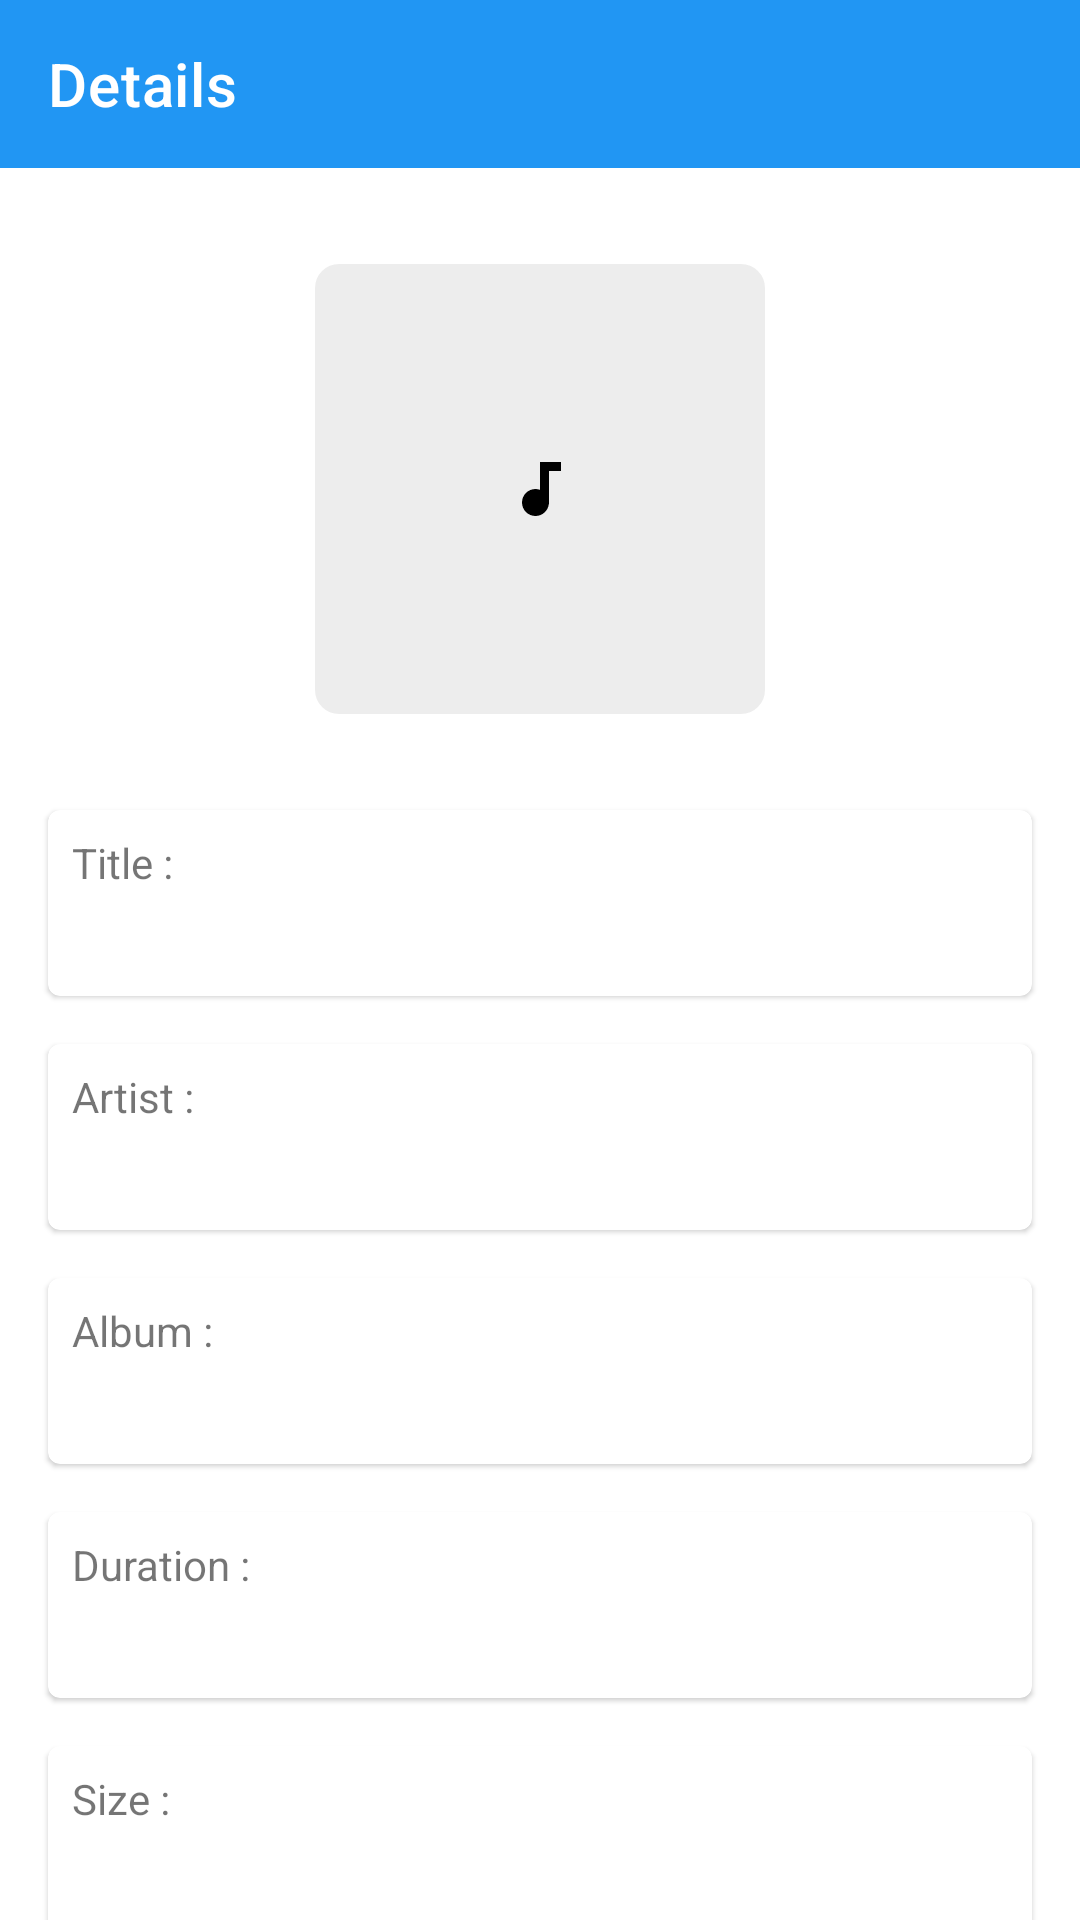

Reconstruct the res/layout file that produces this screen, plus the resources it refers to.
<!-- AndroidManifest.xml: application theme AppTheme -->
<!-- res/layout/activity_track_details.xml -->
<?xml version="1.0" encoding="utf-8"?>

<androidx.constraintlayout.widget.ConstraintLayout xmlns:android="http://schemas.android.com/apk/res/android"
    xmlns:app="http://schemas.android.com/apk/res-auto"
    xmlns:tools="http://schemas.android.com/tools"
    android:layout_width="match_parent"
    android:layout_height="match_parent">

    <com.google.android.material.appbar.AppBarLayout
        android:id="@+id/app_bar_layout"
        android:layout_width="0dp"
        android:layout_height="wrap_content"
        app:layout_constraintEnd_toEndOf="parent"
        app:layout_constraintStart_toStartOf="parent"
        app:layout_constraintTop_toTopOf="parent">

        <com.google.android.material.appbar.MaterialToolbar
            android:id="@+id/toolbar"
            style="@style/AppToolbar"
            app:title="Details" />

    </com.google.android.material.appbar.AppBarLayout>

    <androidx.core.widget.NestedScrollView
        android:layout_width="0dp"
        android:layout_height="0dp"
        android:fillViewport="true"
        app:layout_constraintBottom_toBottomOf="parent"
        app:layout_constraintEnd_toEndOf="parent"
        app:layout_constraintStart_toStartOf="parent"
        app:layout_constraintTop_toBottomOf="@id/app_bar_layout">

        <androidx.constraintlayout.widget.ConstraintLayout
            android:layout_width="match_parent"
            android:layout_height="match_parent">

            <com.google.android.material.imageview.ShapeableImageView
                android:id="@+id/track_art"
                android:layout_width="@dimen/large_art_size"
                android:layout_height="@dimen/large_art_size"
                android:layout_marginTop="@dimen/medium_spacing"
                android:background="@color/on_primary_art_background"
                android:scaleType="centerInside"
                app:layout_constraintEnd_toEndOf="@id/end"
                app:layout_constraintStart_toStartOf="@id/start"
                app:layout_constraintTop_toTopOf="@id/top"
                app:layout_constraintVertical_chainStyle="packed"
                app:shapeAppearanceOverlay="@style/ImageShapeOverlay"
                app:srcCompat="@drawable/ic_track" />

            <com.google.android.material.card.MaterialCardView
                android:id="@+id/title_card"
                android:layout_width="0dp"
                android:layout_height="wrap_content"
                android:layout_marginTop="@dimen/large_spacing"
                app:contentPadding="@dimen/small_spacing"
                app:layout_constraintEnd_toEndOf="@id/end"
                app:layout_constraintStart_toStartOf="@id/start"
                app:layout_constraintTop_toBottomOf="@id/track_art">

                <LinearLayout
                    android:layout_width="match_parent"
                    android:layout_height="wrap_content"
                    android:orientation="vertical">

                    <com.google.android.material.textview.MaterialTextView
                        android:layout_width="match_parent"
                        android:layout_height="wrap_content"
                        android:text="@string/title_details_label" />

                    <com.google.android.material.textview.MaterialTextView
                        android:id="@+id/track_title"
                        android:layout_width="match_parent"
                        android:layout_height="wrap_content"
                        android:textColor="@color/onBackgroundColor"
                        android:textSize="@dimen/details_text_size"
                        tools:text="Hero" />

                </LinearLayout>

            </com.google.android.material.card.MaterialCardView>

            <com.google.android.material.card.MaterialCardView
                android:id="@+id/artist_card"
                android:layout_width="0dp"
                android:layout_height="wrap_content"
                android:layout_marginTop="@dimen/medium_spacing"
                app:contentPadding="@dimen/small_spacing"
                app:layout_constraintEnd_toEndOf="@id/end"
                app:layout_constraintStart_toStartOf="@id/start"
                app:layout_constraintTop_toBottomOf="@id/title_card">

                <LinearLayout
                    android:layout_width="match_parent"
                    android:layout_height="wrap_content"
                    android:orientation="vertical">

                    <com.google.android.material.textview.MaterialTextView
                        android:layout_width="match_parent"
                        android:layout_height="wrap_content"
                        android:text="@string/artist_details_label" />

                    <com.google.android.material.textview.MaterialTextView
                        android:id="@+id/track_artist"
                        android:layout_width="match_parent"
                        android:layout_height="wrap_content"
                        android:textColor="@color/onBackgroundColor"
                        android:textSize="@dimen/details_text_size"
                        tools:text="Monsta X" />

                </LinearLayout>

            </com.google.android.material.card.MaterialCardView>

            <com.google.android.material.card.MaterialCardView
                android:id="@+id/album_card"
                android:layout_width="0dp"
                android:layout_height="wrap_content"
                android:layout_marginTop="@dimen/medium_spacing"
                app:contentPadding="@dimen/small_spacing"
                app:layout_constraintEnd_toEndOf="@id/end"
                app:layout_constraintStart_toStartOf="@id/start"
                app:layout_constraintTop_toBottomOf="@id/artist_card">

                <LinearLayout
                    android:layout_width="match_parent"
                    android:layout_height="wrap_content"
                    android:orientation="vertical">

                    <com.google.android.material.textview.MaterialTextView
                        android:layout_width="match_parent"
                        android:layout_height="wrap_content"
                        android:text="@string/album_details_label" />

                    <com.google.android.material.textview.MaterialTextView
                        android:id="@+id/track_album"
                        android:layout_width="match_parent"
                        android:layout_height="wrap_content"
                        android:textColor="@color/onBackgroundColor"
                        android:textSize="@dimen/details_text_size"
                        tools:text="Connected" />

                </LinearLayout>

            </com.google.android.material.card.MaterialCardView>

            <com.google.android.material.card.MaterialCardView
                android:id="@+id/duration_card"
                android:layout_width="0dp"
                android:layout_height="wrap_content"
                android:layout_marginTop="@dimen/medium_spacing"
                app:contentPadding="@dimen/small_spacing"
                app:layout_constraintEnd_toEndOf="@id/end"
                app:layout_constraintStart_toStartOf="@id/start"
                app:layout_constraintTop_toBottomOf="@id/album_card">

                <LinearLayout
                    android:layout_width="match_parent"
                    android:layout_height="wrap_content"
                    android:orientation="vertical">

                    <com.google.android.material.textview.MaterialTextView
                        android:layout_width="match_parent"
                        android:layout_height="wrap_content"
                        android:text="@string/duration_details_label" />

                    <com.google.android.material.textview.MaterialTextView
                        android:id="@+id/track_duration"
                        android:layout_width="match_parent"
                        android:layout_height="wrap_content"
                        android:textColor="@color/onBackgroundColor"
                        android:textSize="@dimen/details_text_size"
                        tools:text="03:00" />

                </LinearLayout>

            </com.google.android.material.card.MaterialCardView>

            <com.google.android.material.card.MaterialCardView
                android:id="@+id/size_card"
                android:layout_width="0dp"
                android:layout_height="wrap_content"
                android:layout_marginTop="@dimen/medium_spacing"
                app:contentPadding="@dimen/small_spacing"
                app:layout_constraintEnd_toEndOf="@id/end"
                app:layout_constraintStart_toStartOf="@id/start"
                app:layout_constraintBottom_toBottomOf="@id/bottom"
                app:layout_constraintTop_toBottomOf="@id/duration_card">

                <LinearLayout
                    android:layout_width="match_parent"
                    android:layout_height="wrap_content"
                    android:orientation="vertical">

                    <com.google.android.material.textview.MaterialTextView
                        android:layout_width="match_parent"
                        android:layout_height="wrap_content"
                        android:text="@string/size_details_label" />

                    <com.google.android.material.textview.MaterialTextView
                        android:id="@+id/track_size"
                        android:layout_width="match_parent"
                        android:layout_height="wrap_content"
                        android:textColor="@color/onBackgroundColor"
                        android:textSize="@dimen/details_text_size"
                        tools:text="2.3 MB" />

                </LinearLayout>

            </com.google.android.material.card.MaterialCardView>

            <include layout="@layout/screen_edges" />

        </androidx.constraintlayout.widget.ConstraintLayout>

    </androidx.core.widget.NestedScrollView>

</androidx.constraintlayout.widget.ConstraintLayout>
<!-- res/layout/screen_edges.xml (included above) -->
<?xml version="1.0" encoding="utf-8"?>

<merge xmlns:tools="http://schemas.android.com/tools"
    xmlns:app="http://schemas.android.com/apk/res-auto"
    xmlns:android="http://schemas.android.com/apk/res/android"
    tools:showIn="@layout/activity_track_details">

    <androidx.constraintlayout.widget.Guideline
        android:id="@+id/start"
        android:layout_width="wrap_content"
        android:layout_height="wrap_content"
        android:orientation="vertical"
        app:layout_constraintGuide_begin="@dimen/medium_spacing" />

    <androidx.constraintlayout.widget.Guideline
        android:id="@+id/end"
        android:layout_width="wrap_content"
        android:layout_height="wrap_content"
        android:orientation="vertical"
        app:layout_constraintGuide_end="@dimen/medium_spacing" />

    <androidx.constraintlayout.widget.Guideline
        android:id="@+id/top"
        android:layout_width="wrap_content"
        android:layout_height="wrap_content"
        android:orientation="horizontal"
        app:layout_constraintGuide_begin="@dimen/medium_spacing" />

    <androidx.constraintlayout.widget.Guideline
        android:id="@+id/bottom"
        android:layout_width="wrap_content"
        android:layout_height="wrap_content"
        android:orientation="horizontal"
        app:layout_constraintGuide_end="@dimen/medium_spacing" />

    <androidx.constraintlayout.widget.Guideline
        android:id="@+id/middle"
        android:layout_width="wrap_content"
        android:layout_height="wrap_content"
        android:orientation="vertical"
        app:layout_constraintGuide_percent="0.45" />

</merge>
<!-- resources referenced by this layout -->
<resources>
  <color name="onBackgroundColor">#000000</color>
  <color name="on_primary_art_background">#8EDFDFDF</color>
  <dimen name="details_text_size">20sp</dimen>
  <dimen name="large_art_size">150dp</dimen>
  <dimen name="large_spacing">32dp</dimen>
  <dimen name="medium_spacing">16dp</dimen>
  <dimen name="small_spacing">8dp</dimen>
  <!-- drawable ic_track (drawable) -->
  <vector android:height="24dp" android:tint="#000000"
      android:viewportHeight="24.0" android:viewportWidth="24.0"
      android:width="24dp" xmlns:android="http://schemas.android.com/apk/res/android">
      <path android:fillColor="#FF000000" android:pathData="M12,3v9.28c-0.47,-0.17 -0.97,-0.28 -1.5,-0.28C8.01,12 6,14.01 6,16.5S8.01,21 10.5,21c2.31,0 4.2,-1.75 4.45,-4H15V6h4V3h-7z"/>
  </vector>
  <string name="album_details_label">Album :</string>
  <string name="artist_details_label">Artist :</string>
  <string name="duration_details_label">Duration :</string>
  <string name="size_details_label">Size :</string>
  <string name="title_details_label">Title :</string>
  <style name="AppToolbar" parent="AppTheme">
          <item name="android:layout_width">match_parent</item>
          <item name="android:layout_height">wrap_content</item>
          <item name="android:minHeight">?actionBarSize</item>
          <item name="android:theme">@style/ThemeOverlay.MaterialComponents.Dark.ActionBar</item>
          <item name="popupTheme">@style/ThemeOverlay.MaterialComponents.Light</item>
      </style>
  <style name="ImageShapeOverlay" parent="ShapeAppearance.MaterialComponents.SmallComponent">
          <item name="cornerFamily">rounded</item>
          <item name="cornerSize">8dp</item>
      </style>
  <style name="AppTheme" parent="Theme.MaterialComponents.Light.NoActionBar">
  
          <item name="colorPrimary">@color/primaryColor</item>
          <item name="colorPrimaryDark">@color/primaryDarkColor</item>
          <item name="colorPrimaryVariant">@color/primaryDarkColor</item>
  
          <item name="colorSecondary">@color/secondaryColor</item>
          <item name="colorSecondaryVariant">@color/secondaryDarkColor</item>
  
          <item name="colorSurface">@color/surfaceColor</item>
          <item name="android:colorBackground">@color/backgroundColor</item>
  
          <item name="colorOnPrimary">@color/onPrimaryColor</item>
          <item name="colorOnSecondary">@color/onSecondaryColor</item>
          <item name="colorOnBackground">@color/onBackgroundColor</item>
          <item name="colorOnSurface">@color/onSurfaceColor</item>
  
      </style>
  <color name="primaryColor">#2196f3</color>
  <color name="primaryDarkColor">#0069c0</color>
  <color name="secondaryColor">#ffd600</color>
  <color name="secondaryDarkColor">#c7a500</color>
  <color name="surfaceColor">#FFFFFF</color>
  <color name="backgroundColor">#FFFFFF</color>
  <color name="onPrimaryColor">#ffffff</color>
  <color name="onSecondaryColor">#000000</color>
  <color name="onSurfaceColor">#000000</color>
</resources>
